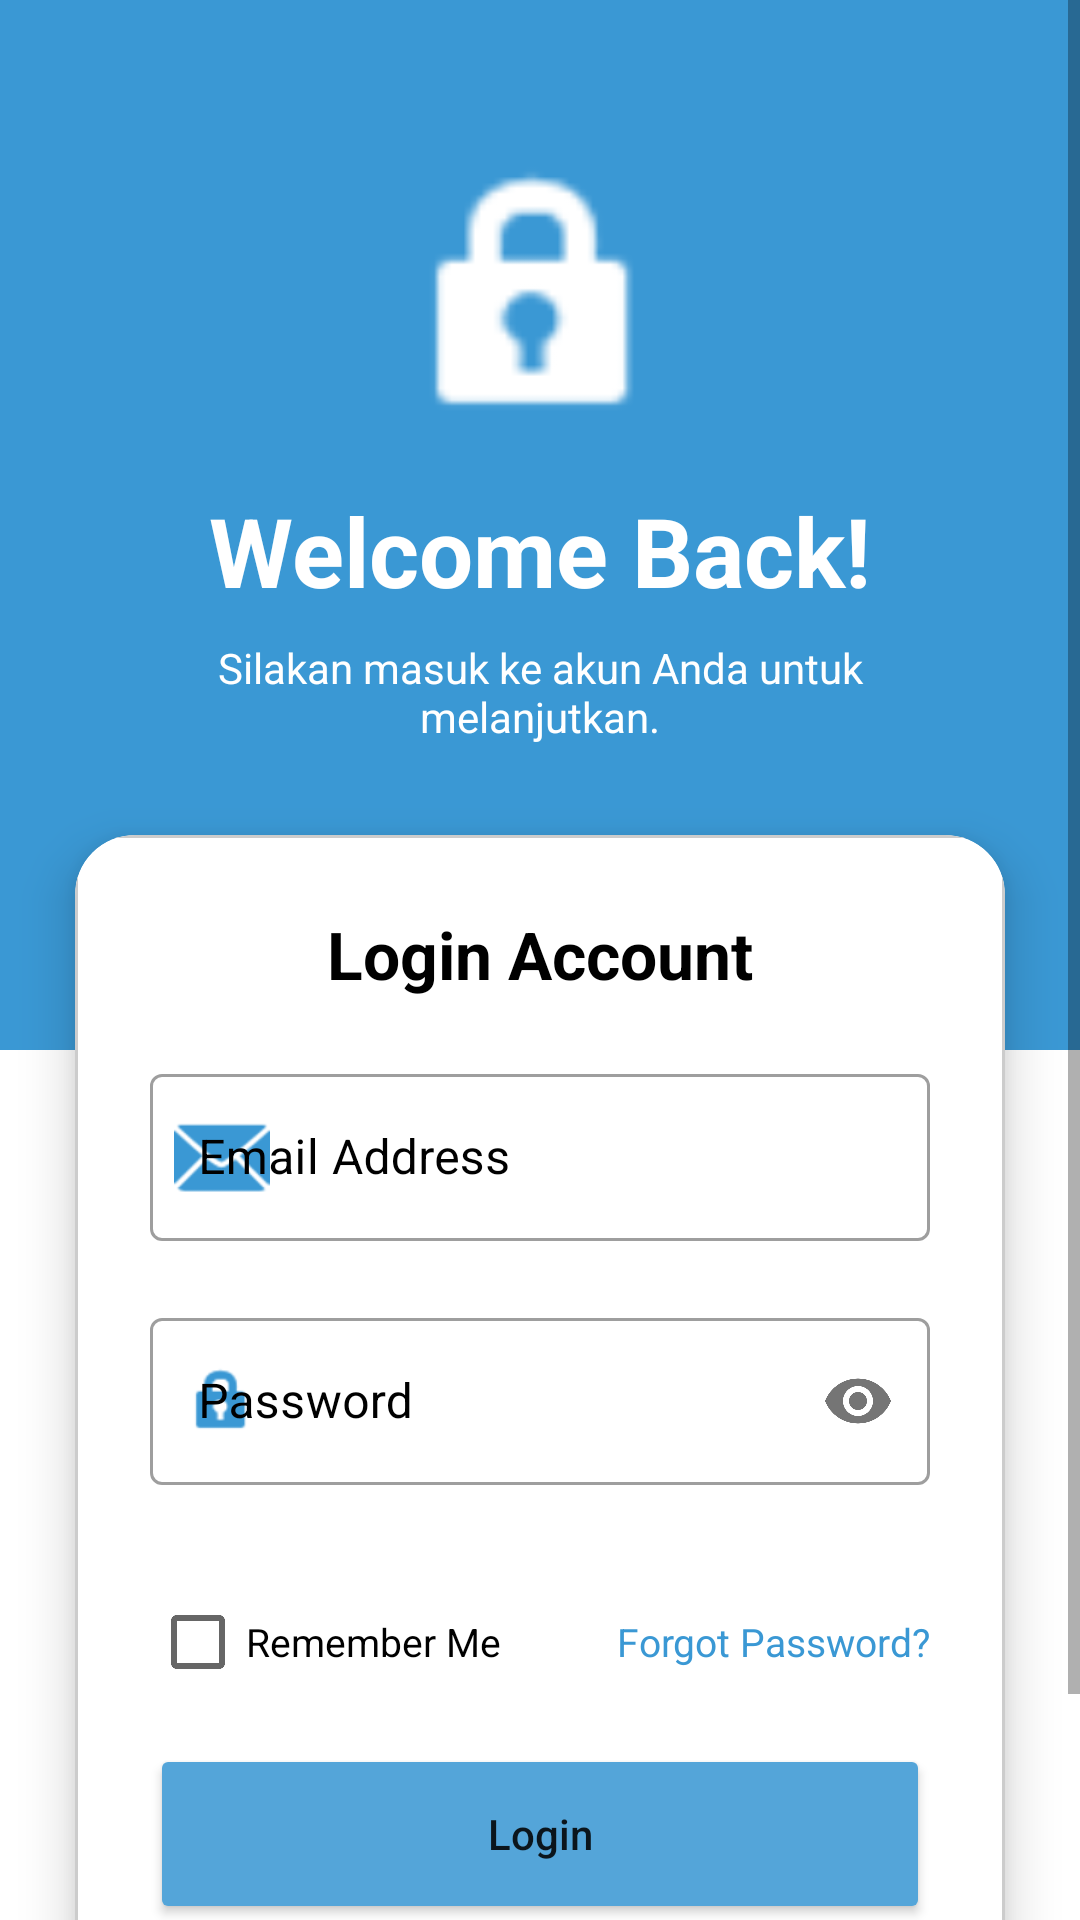

Reconstruct the res/layout file that produces this screen, plus the resources it refers to.
<!-- AndroidManifest.xml: application theme Theme.Nyawit -->
<!-- res/layout/activity_login.xml -->
<?xml version="1.0" encoding="utf-8"?>
<ScrollView xmlns:android="http://schemas.android.com/apk/res/android"
    xmlns:app="http://schemas.android.com/apk/res-auto"
    android:layout_width="match_parent"
    android:layout_height="match_parent"
    android:fillViewport="true"
    android:background="#FFFFFF">

    <androidx.constraintlayout.widget.ConstraintLayout
        android:layout_width="match_parent"
        android:layout_height="wrap_content">

        <View
            android:id="@+id/viewBackground"
            android:layout_width="match_parent"
            android:layout_height="350dp"
            android:background="#3A98D4"
            app:layout_constraintTop_toTopOf="parent" />

        <ImageView
            android:id="@+id/ivLogo"
            android:layout_width="100dp"
            android:layout_height="100dp"
            android:layout_marginTop="50dp"
            android:src="@android:drawable/ic_lock_idle_lock"
            app:layout_constraintTop_toTopOf="parent"
            app:layout_constraintStart_toStartOf="parent"
            app:layout_constraintEnd_toEndOf="parent"
            app:tint="#FFFFFF" />

        <TextView
            android:id="@+id/tvWelcome"
            android:layout_width="wrap_content"
            android:layout_height="wrap_content"
            android:text="Welcome Back!"
            android:textSize="32sp"
            android:textStyle="bold"
            android:textColor="#FFFFFF"
            android:layout_marginTop="12dp"
            app:layout_constraintTop_toBottomOf="@id/ivLogo"
            app:layout_constraintStart_toStartOf="parent"
            app:layout_constraintEnd_toEndOf="parent" />

        <TextView
            android:id="@+id/tvSub"
            android:layout_width="0dp"
            android:layout_height="wrap_content"
            android:text="Silakan masuk ke akun Anda untuk melanjutkan."
            android:textAlignment="center"
            android:textColor="#FFFFFF"
            android:layout_marginHorizontal="50dp"
            android:layout_marginTop="8dp"
            app:layout_constraintTop_toBottomOf="@id/tvWelcome"
            app:layout_constraintStart_toStartOf="parent"
            app:layout_constraintEnd_toEndOf="parent" />

        <androidx.cardview.widget.CardView
            android:id="@+id/cardLogin"
            android:layout_width="match_parent"
            android:layout_height="wrap_content"
            android:layout_marginHorizontal="25dp"
            android:layout_marginTop="30dp"
            app:cardCornerRadius="20dp"
            app:cardElevation="10dp"
            app:layout_constraintTop_toBottomOf="@id/tvSub">

            <LinearLayout
                android:layout_width="match_parent"
                android:layout_height="wrap_content"
                android:orientation="vertical"
                android:padding="25dp"
                android:background="@drawable/bg_outline_grey">

                <TextView
                    android:layout_width="wrap_content"
                    android:layout_height="wrap_content"
                    android:text="Login Account"
                    android:textSize="22sp"
                    android:textStyle="bold"
                    android:textColor="#000000"
                    android:layout_gravity="center"
                    android:layout_marginBottom="20dp" />

                <com.google.android.material.textfield.TextInputLayout
                    android:id="@+id/tlEmailLogin"
                    style="@style/Widget.MaterialComponents.TextInputLayout.OutlinedBox"
                    android:layout_width="match_parent"
                    android:layout_height="wrap_content"
                    android:textColorHint="#000000"
                    app:hintTextColor="#000000"
                    app:errorTextColor="@color/errorRed"
                    app:boxStrokeErrorColor="@color/errorRed"
                    app:startIconDrawable="@android:drawable/ic_dialog_email"
                    app:startIconTint="#3A98D4"
                    app:errorEnabled="true">
                    <com.google.android.material.textfield.TextInputEditText
                        android:id="@+id/etEmailLogin"
                        android:layout_width="match_parent"
                        android:layout_height="wrap_content"
                        android:hint="Email Address"
                        android:textColor="#000000"
                        android:inputType="textEmailAddress" />
                </com.google.android.material.textfield.TextInputLayout>

                <com.google.android.material.textfield.TextInputLayout
                    android:id="@+id/tlPassLogin"
                    style="@style/Widget.MaterialComponents.TextInputLayout.OutlinedBox"
                    android:layout_width="match_parent"
                    android:layout_height="wrap_content"
                    android:textColorHint="#000000"
                    app:hintTextColor="#000000"
                    app:errorTextColor="@color/errorRed"
                    app:boxStrokeErrorColor="@color/errorRed"
                    app:passwordToggleEnabled="true"
                    app:startIconDrawable="@android:drawable/ic_lock_idle_lock"
                    app:startIconTint="#3A98D4"
                    app:errorEnabled="true">
                    <com.google.android.material.textfield.TextInputEditText
                        android:id="@+id/etPassLogin"
                        android:layout_width="match_parent"
                        android:layout_height="wrap_content"
                        android:hint="Password"
                        android:textColor="#000000"
                        android:inputType="textPassword" />
                </com.google.android.material.textfield.TextInputLayout>

                <RelativeLayout
                    android:layout_width="match_parent"
                    android:layout_height="wrap_content"
                    android:layout_marginTop="8dp">
                    <CheckBox
                        android:id="@+id/cbSavePass"
                        android:layout_width="wrap_content"
                        android:layout_height="wrap_content"
                        android:text="Remember Me"
                        android:textColor="#000000"
                        android:textSize="13sp" />
                    <TextView
                        android:id="@+id/tvForgotPass"
                        android:layout_width="wrap_content"
                        android:layout_height="wrap_content"
                        android:layout_alignParentEnd="true"
                        android:layout_centerVertical="true"
                        android:text="Forgot Password?"
                        android:textSize="13sp"
                        android:textColor="#3A98D4" />
                </RelativeLayout>

                <Button
                    android:id="@+id/btnLogin"
                    android:layout_width="match_parent"
                    android:layout_height="60dp"
                    android:text="Login"
                    android:textAllCaps="false"
                    android:backgroundTint="#54A5D9"
                    android:layout_marginTop="10dp"
                    app:cornerRadius="15dp" />

            </LinearLayout>
        </androidx.cardview.widget.CardView>

        <TextView
            android:id="@+id/tvToRegister"
            android:layout_width="wrap_content"
            android:layout_height="wrap_content"
            android:text="Don't have an account?\nCreate one"
            android:textAlignment="center"
            android:textColor="#3A98D4"
            android:layout_marginTop="20dp"
            android:padding="10dp"
            android:paddingBottom="40dp"
            android:clickable="true"
            android:focusable="true"
            android:foreground="?attr/selectableItemBackground"
            app:layout_constraintTop_toBottomOf="@id/cardLogin"
            app:layout_constraintStart_toStartOf="parent"
            app:layout_constraintEnd_toEndOf="parent" />

    </androidx.constraintlayout.widget.ConstraintLayout>
</ScrollView>
<!-- resources referenced by this layout -->
<resources>
  <color name="errorRed">#FF0000</color>
  <!-- drawable bg_outline_grey (drawable) -->
  <?xml version="1.0" encoding="utf-8"?>
  <shape xmlns:android="http://schemas.android.com/apk/res/android">
      <solid android:color="#FFFFFF" />
  
      <stroke
          android:width="1dp"
          android:color="#CCCCCC" /> <corners android:radius="12dp" />
  </shape>
  <style name="Theme.Nyawit" parent="Base.Theme.Nyawit" />
  <style name="Base.Theme.Nyawit" parent="Theme.MaterialComponents.DayNight.NoActionBar">
          
          <item name="colorError">@color/errorRed</item>
      </style>
</resources>
